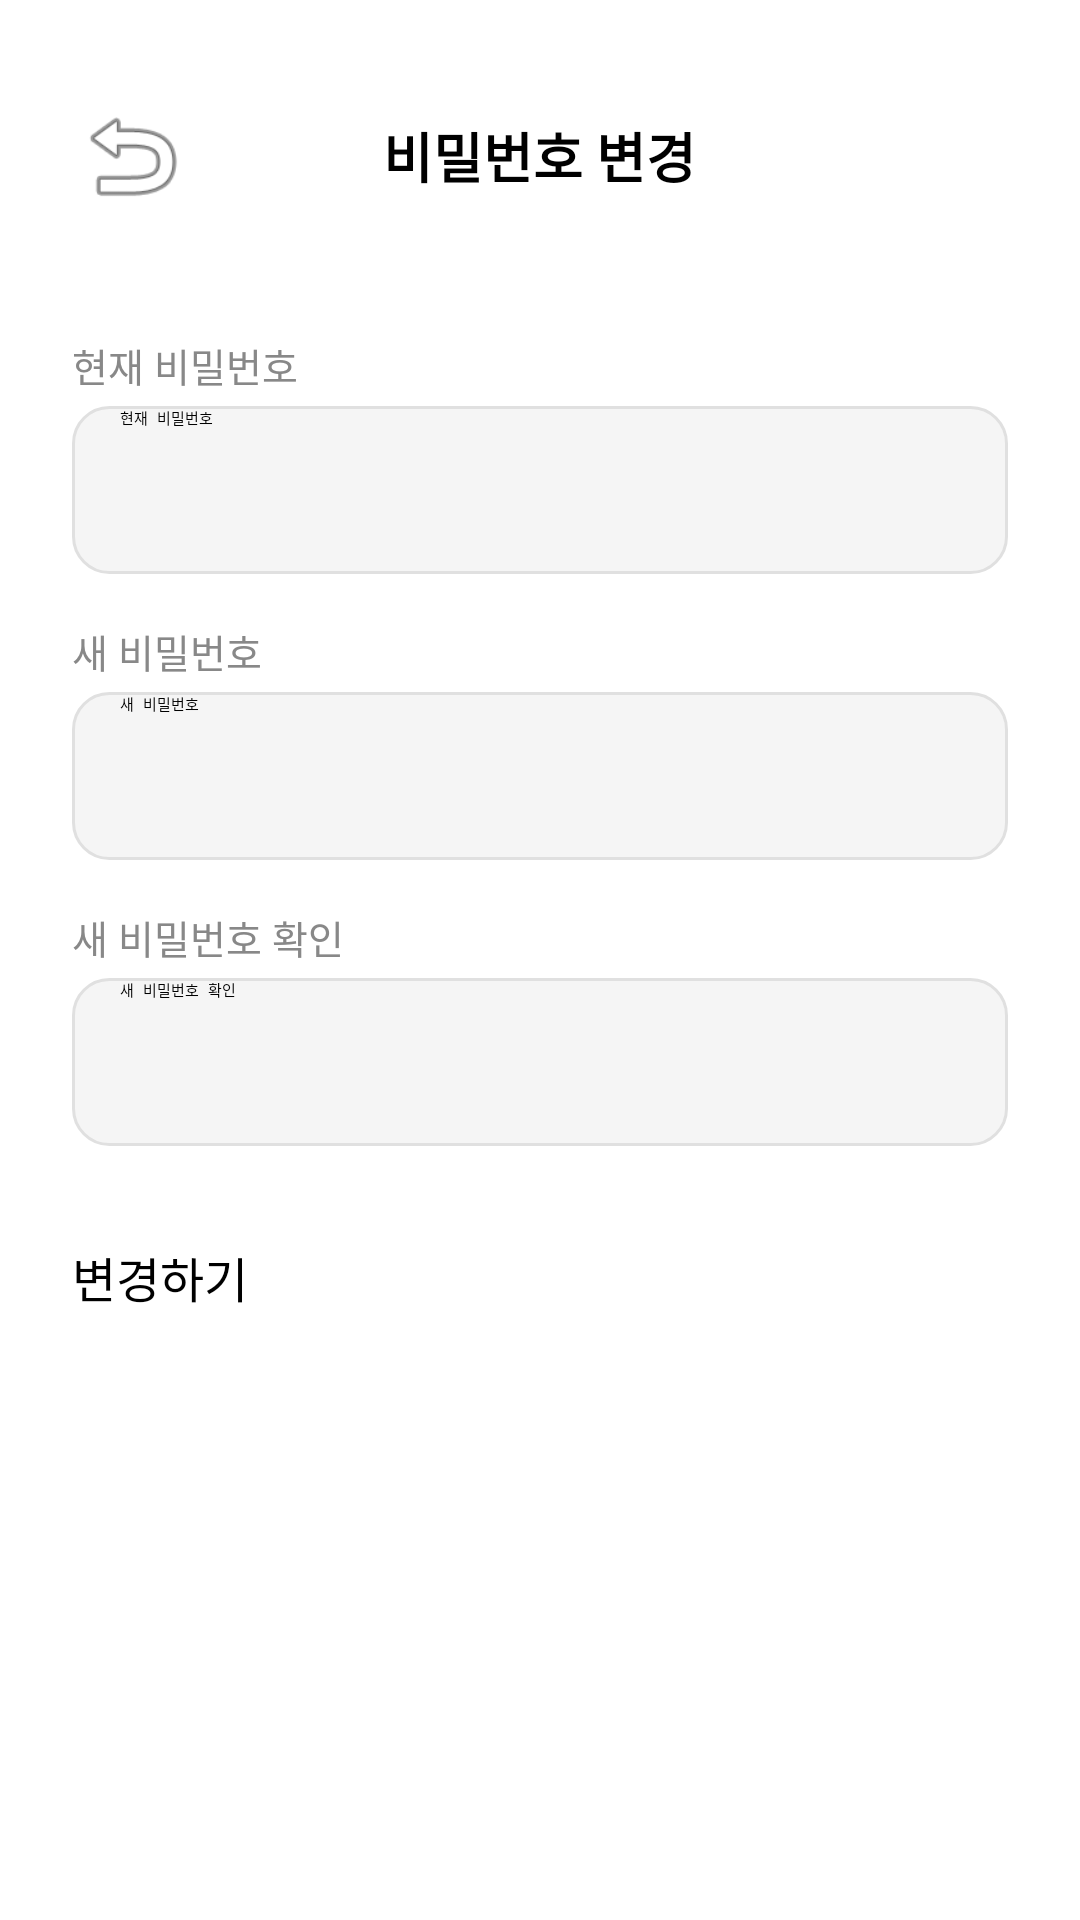

Android layout source for this screen:
<!-- AndroidManifest.xml: application theme Theme.Janjan -->
<!-- res/layout/activity_change_password.xml -->
<?xml version="1.0" encoding="utf-8"?>
<LinearLayout xmlns:android="http://schemas.android.com/apk/res/android"
    android:layout_width="match_parent"
    android:layout_height="match_parent"
    android:orientation="vertical"
    android:padding="24dp"
    android:background="#FFFFFF">

    <RelativeLayout
        android:layout_width="match_parent"
        android:layout_height="56dp"
        android:layout_marginBottom="32dp">

        <ImageButton
            android:id="@+id/btnBack"
            android:layout_width="40dp"
            android:layout_height="40dp"
            android:layout_centerVertical="true"
            android:background="?attr/selectableItemBackgroundBorderless"
            android:src="@android:drawable/ic_menu_revert"
            android:contentDescription="뒤로가기"/>

        <TextView
            android:layout_width="wrap_content"
            android:layout_height="wrap_content"
            android:layout_centerInParent="true"
            android:text="비밀번호 변경"
            android:textSize="18sp"
            android:textStyle="bold"
            android:textColor="#000000"/>
    </RelativeLayout>

    <TextView
        android:layout_width="wrap_content"
        android:layout_height="wrap_content"
        android:text="현재 비밀번호"
        android:textSize="13sp"
        android:textColor="#888888"
        android:layout_marginBottom="4dp"/>

    <EditText
        android:id="@+id/etCurrentPassword"
        android:layout_width="match_parent"
        android:layout_height="56dp"
        android:hint="현재 비밀번호"
        android:inputType="textPassword"
        android:background="@drawable/edit_text_bg"
        android:paddingHorizontal="16dp"
        android:layout_marginBottom="16dp"/>

    <TextView
        android:layout_width="wrap_content"
        android:layout_height="wrap_content"
        android:text="새 비밀번호"
        android:textSize="13sp"
        android:textColor="#888888"
        android:layout_marginBottom="4dp"/>

    <EditText
        android:id="@+id/etNewPassword"
        android:layout_width="match_parent"
        android:layout_height="56dp"
        android:hint="새 비밀번호"
        android:inputType="textPassword"
        android:background="@drawable/edit_text_bg"
        android:paddingHorizontal="16dp"
        android:layout_marginBottom="16dp"/>

    <TextView
        android:layout_width="wrap_content"
        android:layout_height="wrap_content"
        android:text="새 비밀번호 확인"
        android:textSize="13sp"
        android:textColor="#888888"
        android:layout_marginBottom="4dp"/>

    <EditText
        android:id="@+id/etNewPasswordConfirm"
        android:layout_width="match_parent"
        android:layout_height="56dp"
        android:hint="새 비밀번호 확인"
        android:inputType="textPassword"
        android:background="@drawable/edit_text_bg"
        android:paddingHorizontal="16dp"
        android:layout_marginBottom="32dp"/>

    <Button
        android:id="@+id/btnChange"
        android:layout_width="match_parent"
        android:layout_height="56dp"
        android:text="변경하기"
        android:textSize="16sp"
        android:backgroundTint="#4ECBAC"/>

</LinearLayout>
<!-- resources referenced by this layout -->
<resources>
  <!-- drawable edit_text_bg (drawable) -->
  <?xml version="1.0" encoding="utf-8"?>
  <shape xmlns:android="http://schemas.android.com/apk/res/android"
      android:shape="rectangle">
  
      <solid android:color="#F5F5F5"/>
  
      <corners android:radius="12dp"/>
  
      <stroke
          android:width="1dp"
          android:color="#E0E0E0"/>
  
  </shape>
</resources>
